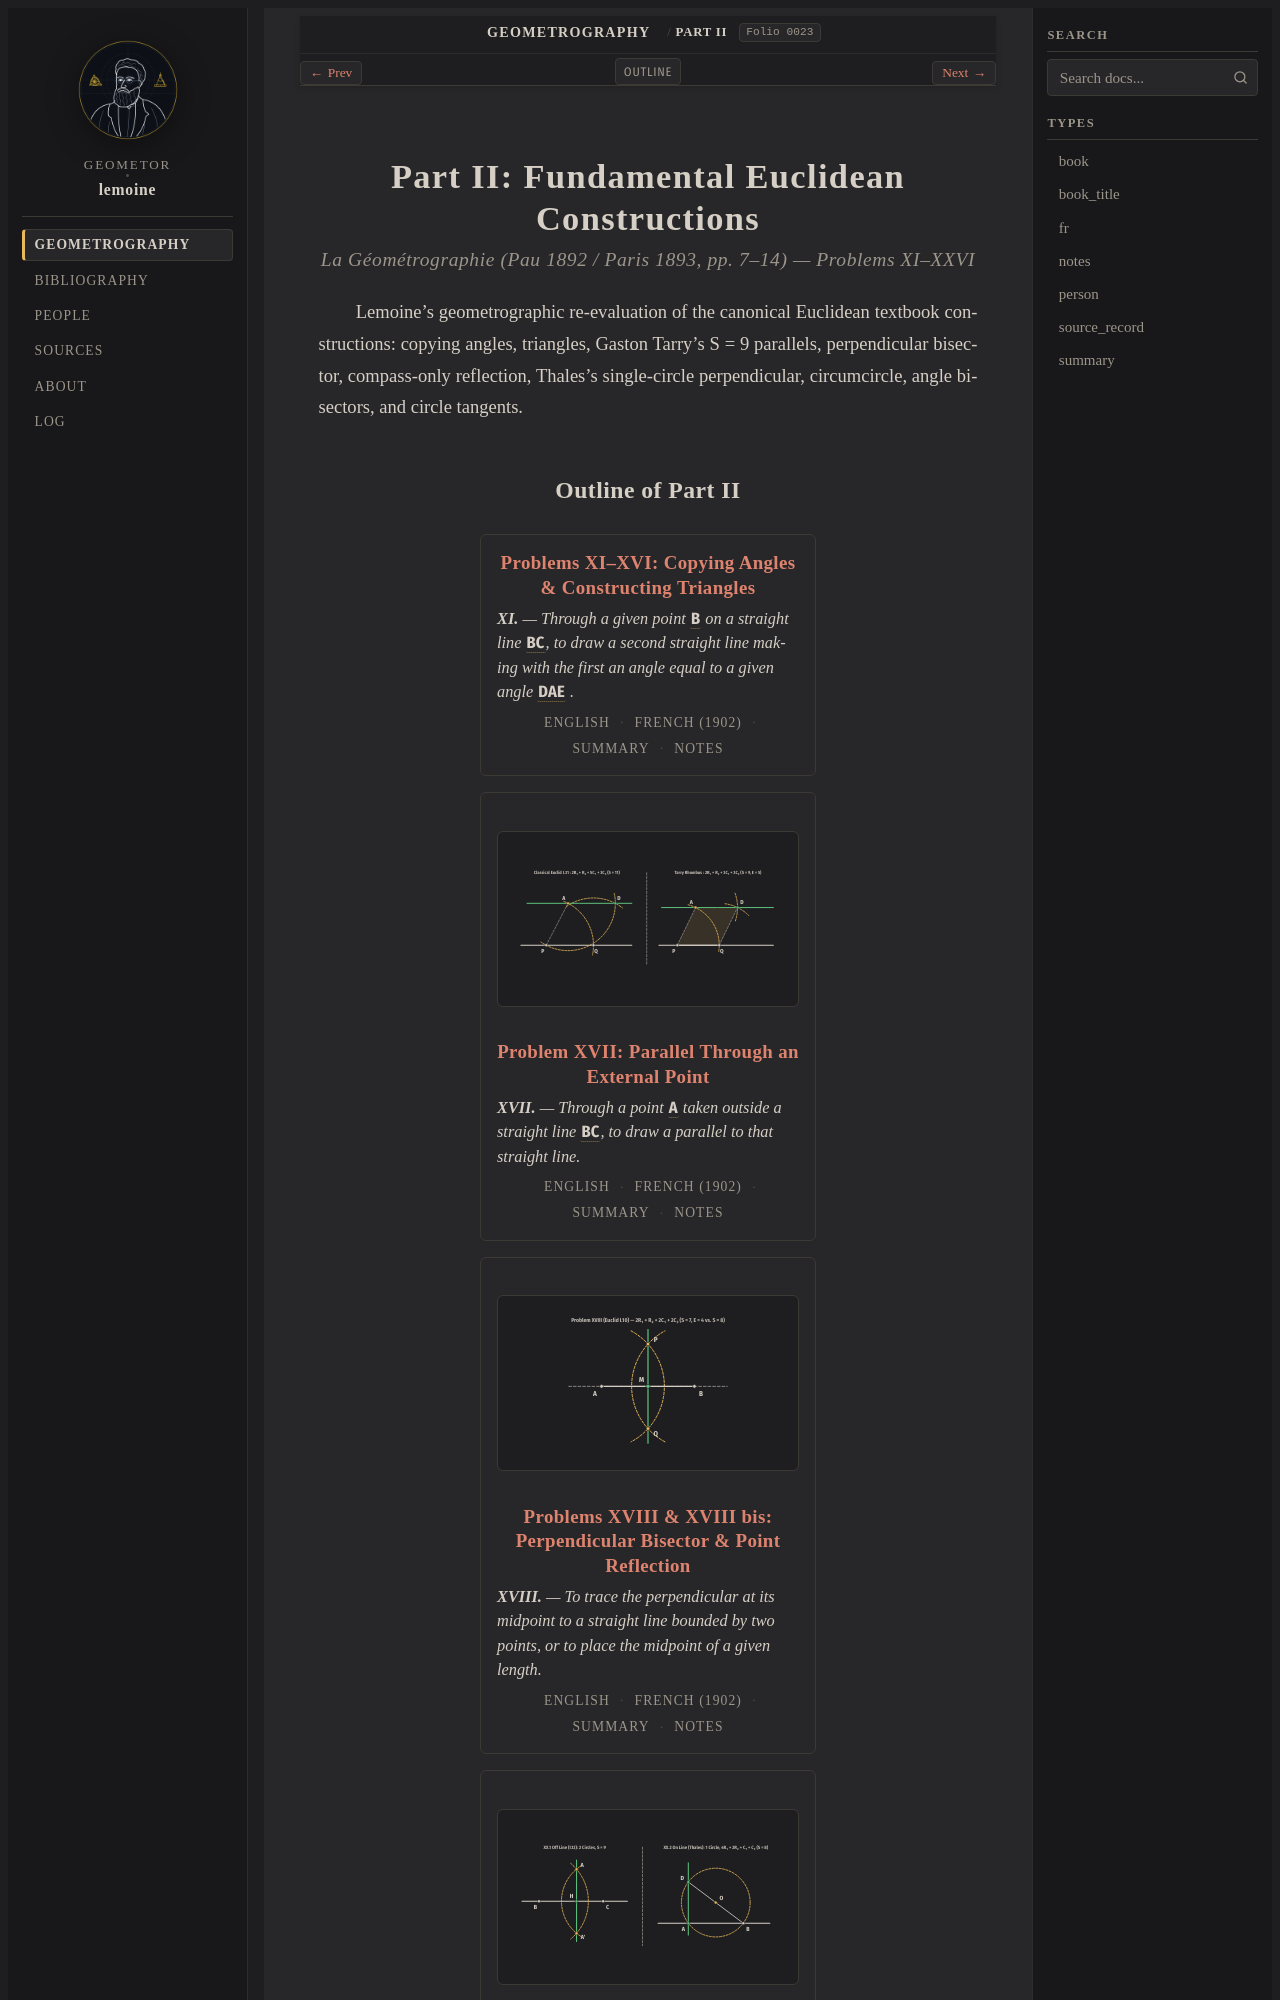

repository: geometor/lemoine · page: geometrographie/part_02_fundamental_constructions/index.html · generator: sphinx

:title: Part II: Fundamental Euclidean Constructions
:layout: book
:canonical_id: Part II
:order: 2
:folio: 0023
:excerpt: Lemoine's geometrographic re-evaluation of the canonical Euclidean textbook constructions: copying angles, triangles, Gaston Tarry's S = 9 parallels, perpendicular bisector, compass-only reflection, Thales's single-circle perpendicular, circumcircle, angle bisectors, and circle tangents.

.. _geometrographie-part_02_fundamental_constructions:
